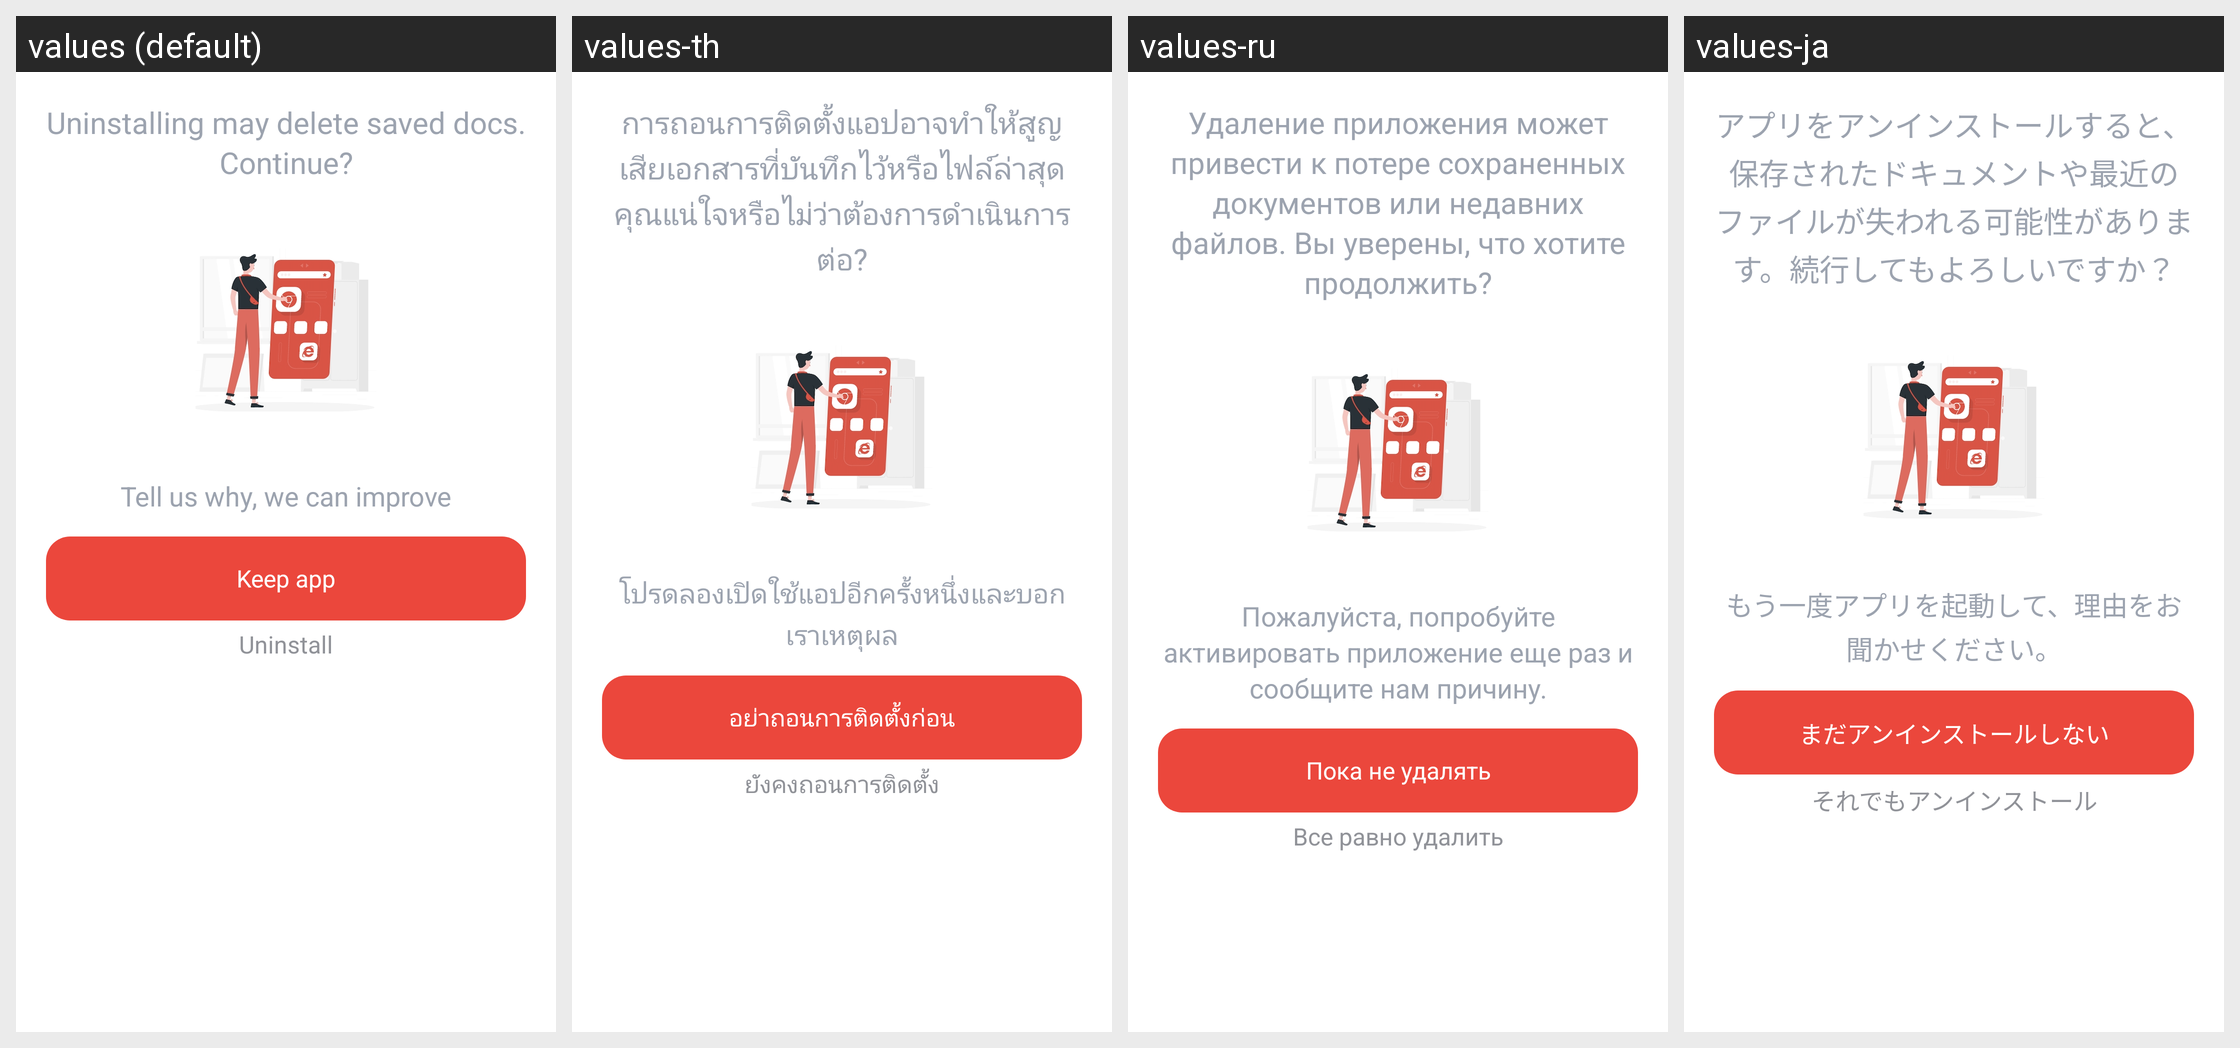

The same Android screen rendered under several of its app's locales, left to right. List the strings drawn on it with the default value and each locale's translation.
Android screen res/layout/activity_uninstall_prompt.xml rendered under 4 locales, left to right: values (default), values-th, values-ru, values-ja. Device: Nexus 5 (rendered at 1080×1920; each locale shown at half size, 540×960, under a caption strip naming it); theme Theme.PDFViewer.
Other locales in the repository, not shown: values-de, values-es, values-fr, values-hi, values-in, values-ko, values-pt-rBR, values-vi, values-zh-rCN, values-zh-rHK, values-zh-rMO, values-zh-rTW.
Strings drawn on this screen, with the default value and each locale's value (text and hints the layout hard-codes, and strings that could not be matched under every locale, appear in the picture but are not listed):

shortcut_uninstall_title
  values: Uninstalling may delete saved docs. Continue?
  values-th: การถอนการติดตั้งแอปอาจทำให้สูญเสียเอกสารที่บันทึกไว้หรือไฟล์ล่าสุด คุณแน่ใจหรือไม่ว่าต้องการดำเนินการต่อ?
  values-ru: Удаление приложения может привести к потере сохраненных документов или недавних файлов. Вы уверены, что хотите продолжить?
  values-ja: アプリをアンインストールすると、保存されたドキュメントや最近のファイルが失われる可能性があります。続行してもよろしいですか？

shortcut_uninstall_content
  values: Tell us why, we can improve
  values-th: โปรดลองเปิดใช้แอปอีกครั้งหนึ่งและบอกเราเหตุผล
  values-ru: Пожалуйста, попробуйте активировать приложение еще раз и сообщите нам причину.
  values-ja: もう一度アプリを起動して、理由をお聞かせください。

shortcut_uninstall_btn_agree
  values: Keep app
  values-th: อย่าถอนการติดตั้งก่อน
  values-ru: Пока не удалять
  values-ja: まだアンインストールしない

shortcut_uninstall_btn_still
  values: Uninstall
  values-th: ยังคงถอนการติดตั้ง
  values-ru: Все равно удалить
  values-ja: それでもアンインストール
